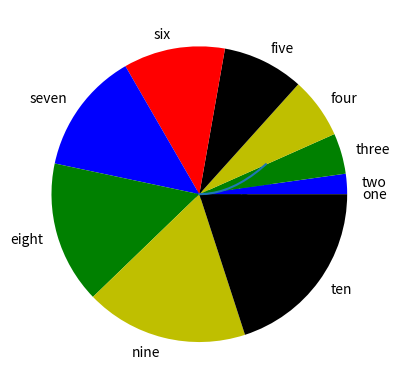

Here is the Python script that generated this plot:
#!/usr/bin/env python3
# -*- coding: utf-8 -*-
"""
Created on Thu Aug 15 20:07:05 2019

@author: ankusmanish
"""

#Write a Python program to create multiple types of charts

import matplotlib.pyplot as plt
import numpy as np

x = np.arange(0,0.5,0.05)

plt.plot(x, x**2)

plt.scatter(x, x**3)
plt.show()

lis = ['one','two','three','four','five','six','seven','eight','nine','ten']
plt.show()

plt.pie(x, labels = lis, colors = 'rbgyk')

plt.show()



